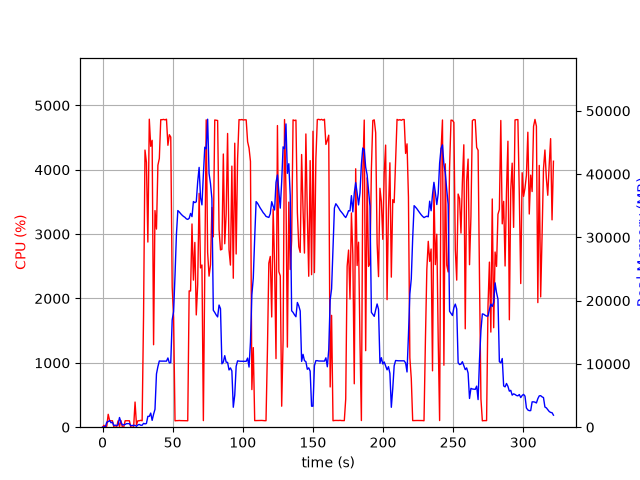

The file beside this chart, header and first rows:
elapsed_time, nproc, cpu, mem_real, mem_virtual
4.100799560546875e-05, 1, 0.0, 7.551, 3185
1.006, 2, 29.8, 56.49, 168.8
2.014, 2, 1.0, 60.34, 172.6
3.022, 5, 15.9, 805.7, 3022
4.03, 4, 200.4, 874.6, 2852
5.038, 5, 103.3, 1059, 3318
6.045, 3, 99.3, 697.1, 2295
7.052, 3, 100.3, 794.5, 2413
8.059, 3, 1.0, 271, 1761
9.066, 3, 3.0, 323.3, 1829
10.07, 3, 1.0, 238.7, 1749
11.08, 3, 99.2, 390.1, 1869
12.09, 11, 5.9, 1531, 5319
13.1, 5, 103.2, 801.1, 3013
14.11, 4, 3.0, 341.7, 2172
15.11, 3, 0.0, 379.7, 1998
16.12, 3, 100.2, 437.7, 2098
17.13, 3, 100.2, 561.7, 2252
18.14, 3, 99.3, 561.7, 2252
19.14, 3, 100.2, 561.7, 2252
20.15, 3, 1.0, 237.6, 1850
21.16, 3, 0.0, 283.3, 1902
22.17, 3, 1.0, 261.6, 1874
23.18, 3, 390.8, 303.9, 1957
24.19, 1, 39.6, 131.1, 762.3
25.2, 1, 99.9, 367.1, 1322
26.21, 1, 100.0, 435.2, 1450
27.22, 1, 106.9, 308.4, 5453
28.23, 1, 100.0, 308.4, 5453
29.24, 1, 1733, 603.7, 5453
30.27, 1, 4306, 520.3, 5453
31.29, 1, 4117, 586.3, 5453
32.31, 1, 2877, 1716, 7297
33.34, 1, 4786, 1716, 7297
34.35, 1, 4364, 2230, 7297
35.37, 1, 4458, 1080, 7305
36.39, 1, 1281, 2050, 9385
37.4, 1, 3366, 2831, 9425
38.45, 1, 3078, 8421, 15847
39.47, 1, 4070, 9573, 19991
40.49, 1, 4175, 10469, 19991
41.51, 1, 4778, 10444, 19991
42.53, 1, 4778, 10444, 19991
43.55, 1, 4783, 10444, 19991
44.57, 1, 4775, 10441, 19991
45.59, 1, 4786, 10441, 19991
46.61, 1, 4380, 10942, 19991
47.63, 1, 4544, 10152, 19991
48.65, 1, 4508, 10213, 22218
49.66, 1, 2177, 16967, 35160
50.67, 1, 1704, 18272, 55640
51.68, 1, 99.2, 24000, 55640
52.69, 1, 102.1, 30485, 55640
53.7, 1, 102.2, 34240, 55640
54.71, 1, 104.2, 34020, 55640
55.71, 1, 102.2, 33748, 55640
56.72, 1, 102.2, 33514, 55640
57.73, 1, 102.2, 33317, 55640
58.74, 1, 101.2, 33171, 55640
59.75, 1, 100.0, 32934, 55640
... 258 more rows
